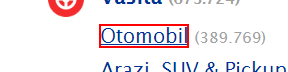
Task: Sahibinden
Workflow: Main

Step 1: click on the link 'Otomobil' in window 'Sahibinden Satılık, Kiralık, Emlak, Oto, Alışveriş Ürünleri' (chrome.exe)

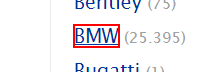
Step 2: click on the heading in window '2.El Arabalar ve Satılık Sıfır Km Otomobil Fiyatları sahibinden.com'da' (chrome.exe)

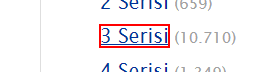
Step 3: click on the heading '3 Serisi'

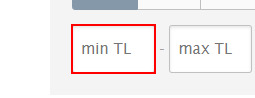
Step 4: type "800000" into the text box 'price_min'

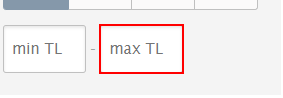
Step 5: type "[number redacted]" into the text box 'price_max'

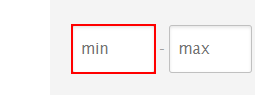
Step 6: type "2020" into the text box 'a5_min'

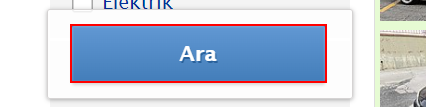
Step 7: click on the button 'Ara'

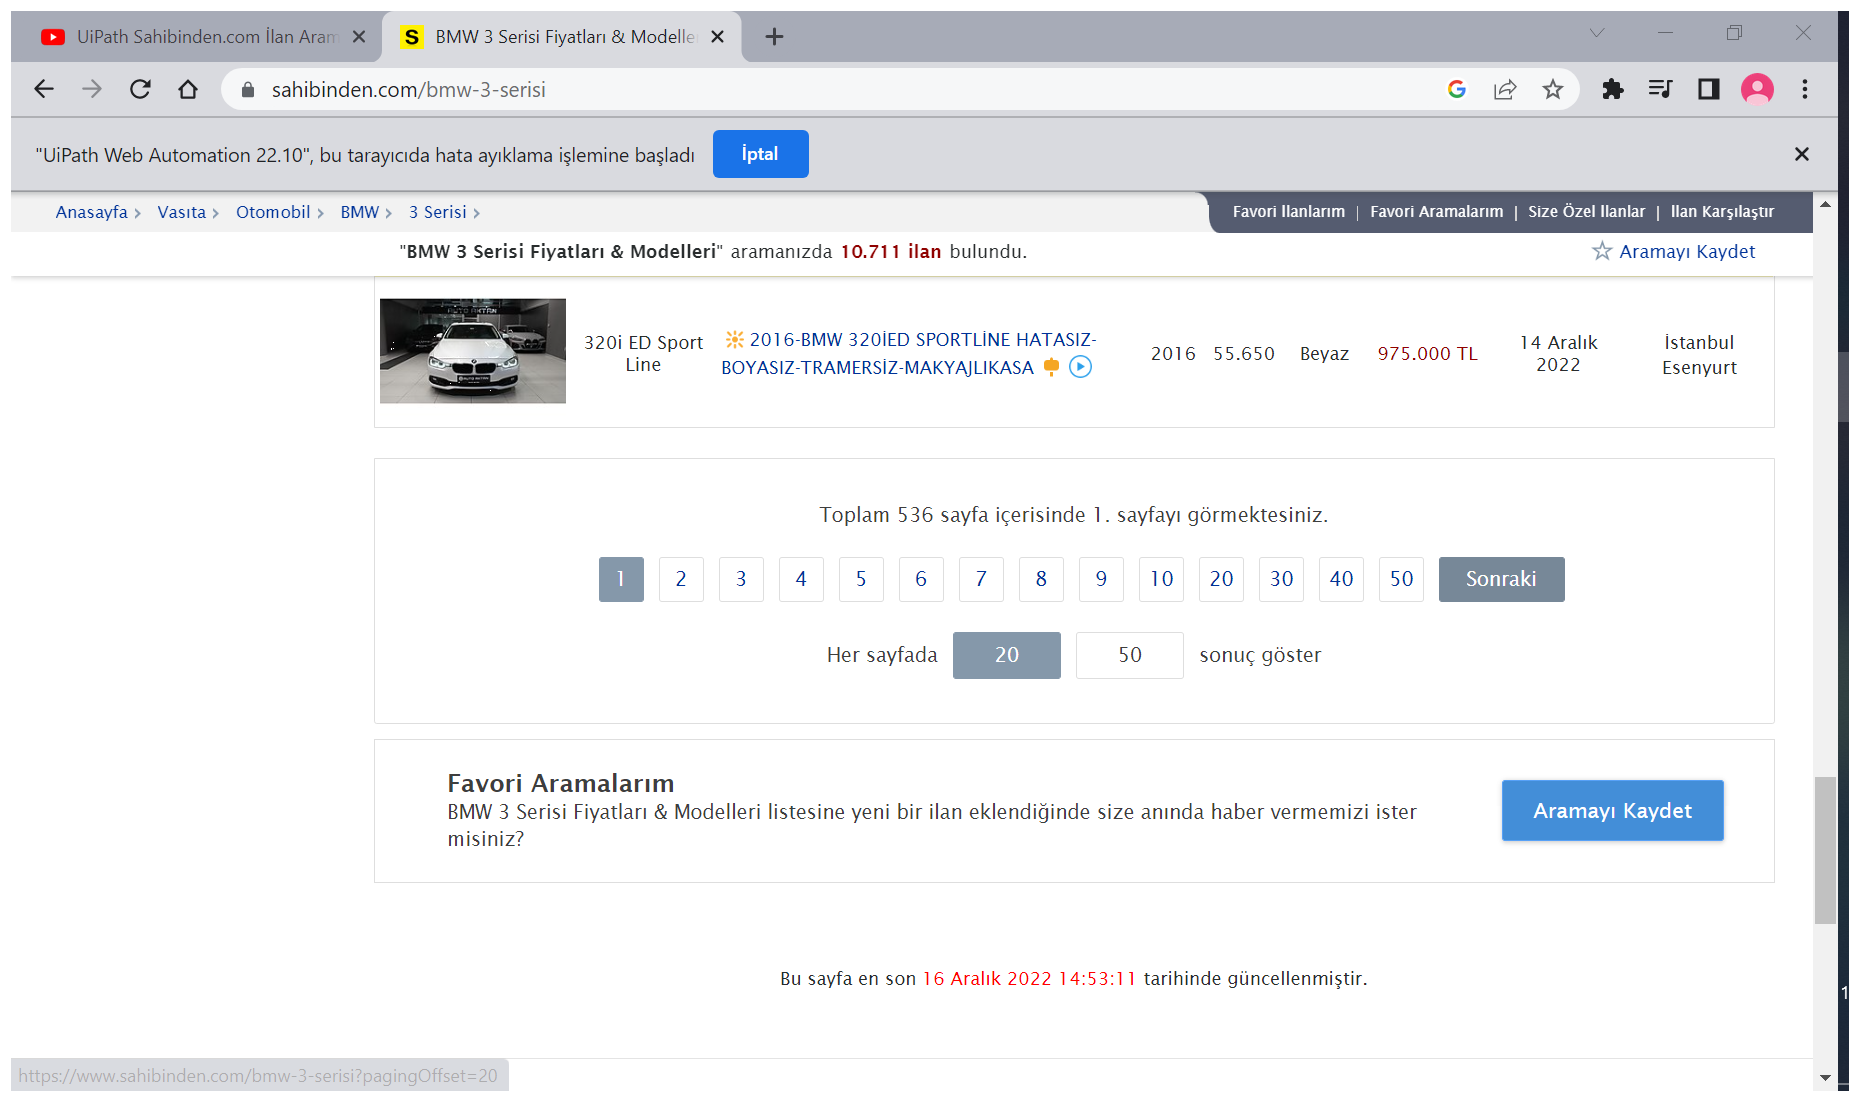
Step 8: Attach Browser in window 'BMW 3 Serisi Fiyatları & Modelleri sahibinden.com'da' (chrome.exe)

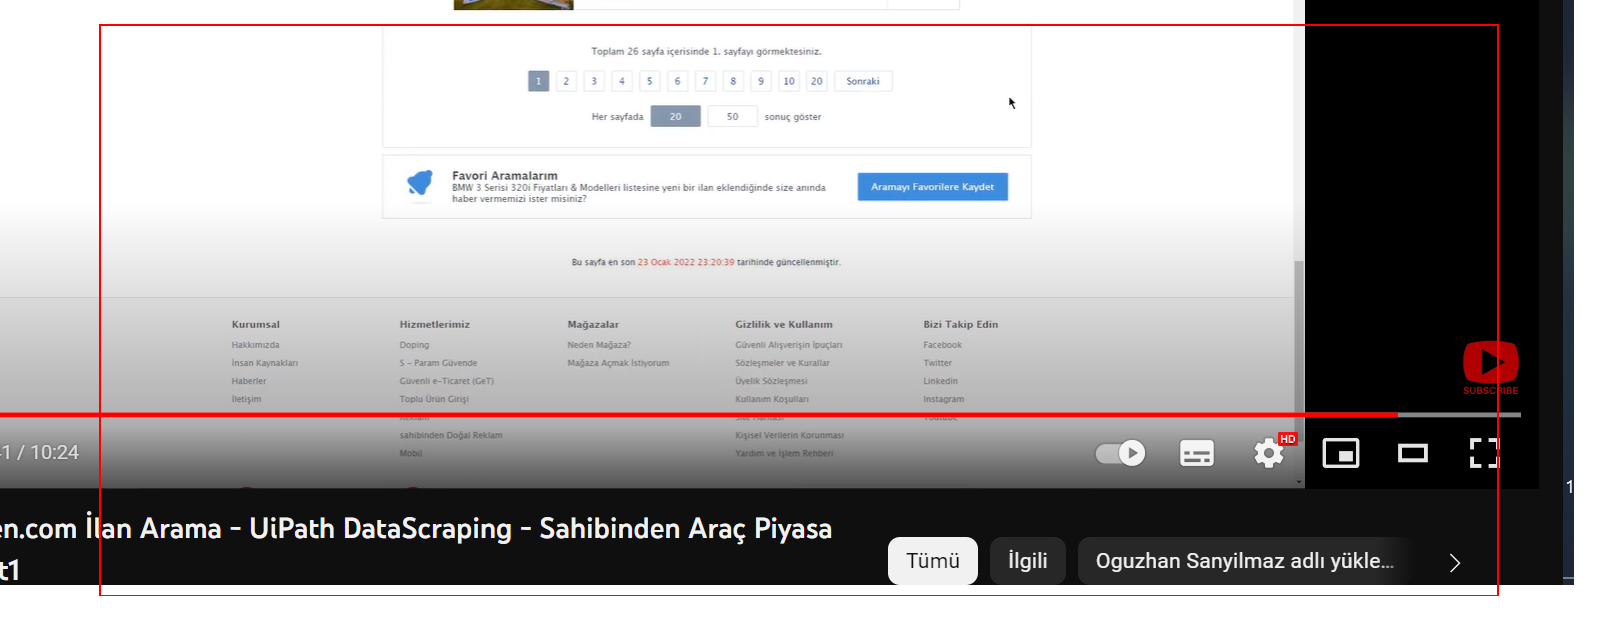
Step 9: get-text from the tbody